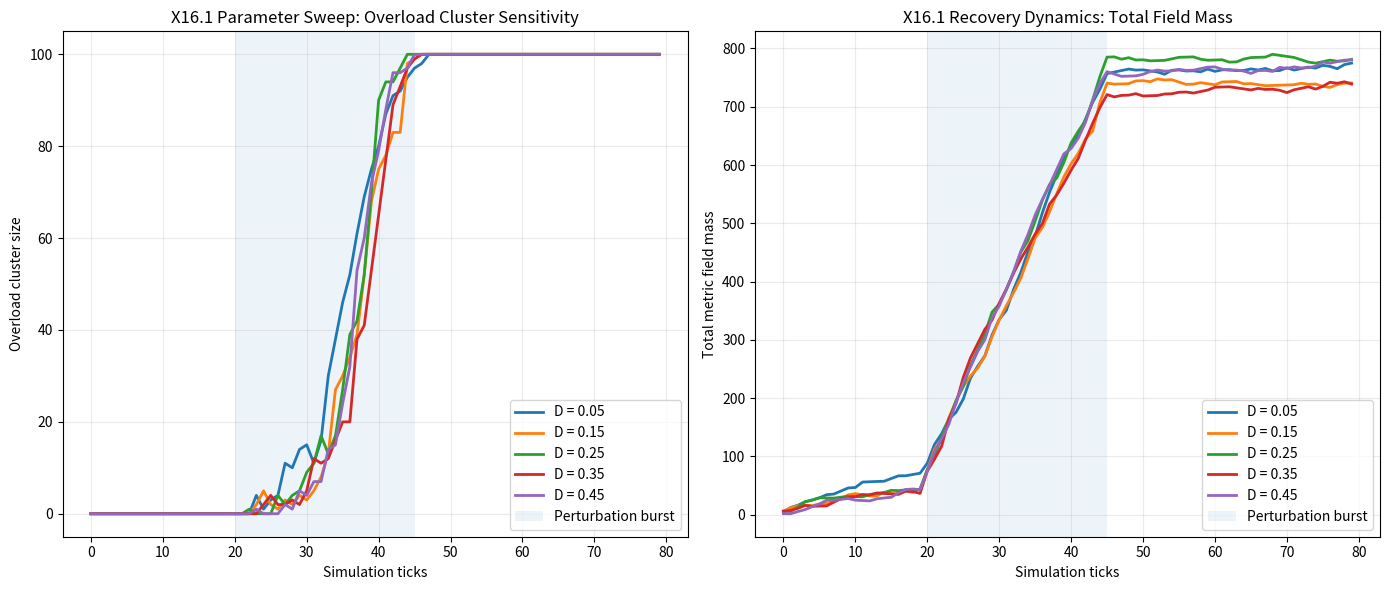

The matplotlib source for this figure:
#!/usr/bin/env python3
# -*- coding: utf-8 -*-

"""
BIT-X16.1 — MORPHOLOGICAL STATE TRANSITION ENGINE v1.1

Core loop:
Perturbation Streams
-> Metric Field Accumulation
-> Threshold Activation
-> Emergent State Cluster
-> Recovery Dynamics

Output:
- bit_x16_runtime_v11.csv
- bit_x16_sweep_plot.png
"""

import csv
import numpy as np
import matplotlib.pyplot as plt


# ============================================================
# 1. LAB SETUP
# ============================================================

np.random.seed(161)

GRID_SIZE = 10
TICKS_PER_RUN = 80
DT = 0.1

THRESHOLD_PSI = 6.0
RECOVERY_GAMMA = 0.4

# Sweep hệ số lan truyền / khuếch tán
contagion_sweep = [0.05, 0.15, 0.25, 0.35, 0.45]

experiment_results = []
history_sweep_mass = []
history_sweep_cluster = []
history_sweep_coherence = []


def count_active_cluster(field_state):
    """Đếm số node đang ở trạng thái kích hoạt."""
    return int(np.sum(field_state > 0.5))


def run_single_experiment(d_coeff, run_idx):
    field_joule = np.zeros((GRID_SIZE, GRID_SIZE))
    field_state = np.zeros((GRID_SIZE, GRID_SIZE))

    run_cluster_sizes = []
    run_mass_evolution = []
    run_coherence = []

    for tick in range(TICKS_PER_RUN):
        # 1. Perturbation stream
        lambda_input = 14 if 20 <= tick <= 45 else 2
        inputs = np.random.poisson(lambda_input)

        for _ in range(inputs):
            x = np.random.randint(0, GRID_SIZE)
            y = np.random.randint(0, GRID_SIZE)
            field_joule[x, y] += 2.2

        # 2. Diffusion + threshold transition
        next_joule = field_joule.copy()
        field_state[:, :] = 0.0

        for x in range(GRID_SIZE):
            for y in range(GRID_SIZE):
                laplacian = 0.0
                neighbors = []

                for dx, dy in [(-1, 0), (1, 0), (0, -1), (0, 1)]:
                    nx, ny = x + dx, y + dy
                    if 0 <= nx < GRID_SIZE and 0 <= ny < GRID_SIZE:
                        laplacian += field_joule[nx, ny] - field_joule[x, y]
                        neighbors.append((nx, ny))

                next_joule[x, y] += d_coeff * laplacian * DT

                # Threshold activation
                if next_joule[x, y] > THRESHOLD_PSI:
                    field_state[x, y] = 1.0

                    excess = next_joule[x, y] - THRESHOLD_PSI
                    next_joule[x, y] = THRESHOLD_PSI

                    if neighbors:
                        share = excess / len(neighbors)
                        for nx, ny in neighbors:
                            next_joule[nx, ny] += share

        # 3. Recovery / cooldown
        field_joule = np.maximum(0.0, next_joule - RECOVERY_GAMMA * DT)

        cluster_size = count_active_cluster(field_state)
        total_mass = float(np.sum(field_joule))
        coherence_index = 1.0 - cluster_size / (GRID_SIZE * GRID_SIZE)

        run_cluster_sizes.append(cluster_size)
        run_mass_evolution.append(total_mass)
        run_coherence.append(coherence_index)

    return {
        "run_idx": run_idx,
        "d_coeff": d_coeff,
        "cluster_sizes": run_cluster_sizes,
        "mass_evolution": run_mass_evolution,
        "coherence": run_coherence,
        "peak_cluster": int(np.max(run_cluster_sizes)),
        "residual_mass": float(run_mass_evolution[-1]),
        "coherence_variance": float(np.var(run_coherence)),
    }


# ============================================================
# 2. PARAMETER SWEEP
# ============================================================

print("BIT-X16.1 Engine v1.1 running parameter sweep...")

for run_idx, d_coeff in enumerate(contagion_sweep):
    result = run_single_experiment(d_coeff, run_idx)

    history_sweep_cluster.append(result["cluster_sizes"])
    history_sweep_mass.append(result["mass_evolution"])
    history_sweep_coherence.append(result["coherence"])

    experiment_results.append({
        "experiment_run_id": result["run_idx"],
        "contagion_rate_D": round(result["d_coeff"], 2),
        "peak_overload_cluster_size": result["peak_cluster"],
        "residual_field_mass": round(result["residual_mass"], 3),
        "coherence_variance_score": round(result["coherence_variance"], 6),
    })


# ============================================================
# 3. EXPORT CSV
# ============================================================

csv_filename = "bit_x16_runtime_v11.csv"

with open(csv_filename, mode="w", newline="", encoding="utf-8") as f:
    writer = csv.DictWriter(f, fieldnames=experiment_results[0].keys())
    writer.writeheader()
    writer.writerows(experiment_results)

print(f"CSV exported: {csv_filename}")


# ============================================================
# 4. PLOTS
# ============================================================

ticks_axis = np.arange(TICKS_PER_RUN)

plt.figure(figsize=(14, 6))

plt.subplot(1, 2, 1)
for i, d_val in enumerate(contagion_sweep):
    plt.plot(
        ticks_axis,
        history_sweep_cluster[i],
        linewidth=2,
        label=f"D = {d_val}"
    )

plt.axvspan(20, 45, alpha=0.08, label="Perturbation burst")
plt.title("X16.1 Parameter Sweep: Overload Cluster Sensitivity")
plt.xlabel("Simulation ticks")
plt.ylabel("Overload cluster size")
plt.legend()
plt.grid(True, alpha=0.25)


plt.subplot(1, 2, 2)
for i, d_val in enumerate(contagion_sweep):
    plt.plot(
        ticks_axis,
        history_sweep_mass[i],
        linewidth=2,
        label=f"D = {d_val}"
    )

plt.axvspan(20, 45, alpha=0.08, label="Perturbation burst")
plt.title("X16.1 Recovery Dynamics: Total Field Mass")
plt.xlabel("Simulation ticks")
plt.ylabel("Total metric field mass")
plt.legend()
plt.grid(True, alpha=0.25)

plt.tight_layout()

plot_filename = "bit_x16_sweep_plot.png"
plt.savefig(plot_filename, dpi=150)
print(f"Plot exported: {plot_filename}")

plt.show()


# ============================================================
# 5. PRINT SUMMARY
# ============================================================

print("\nExperiment summary:")
for row in experiment_results:
    print(row)
